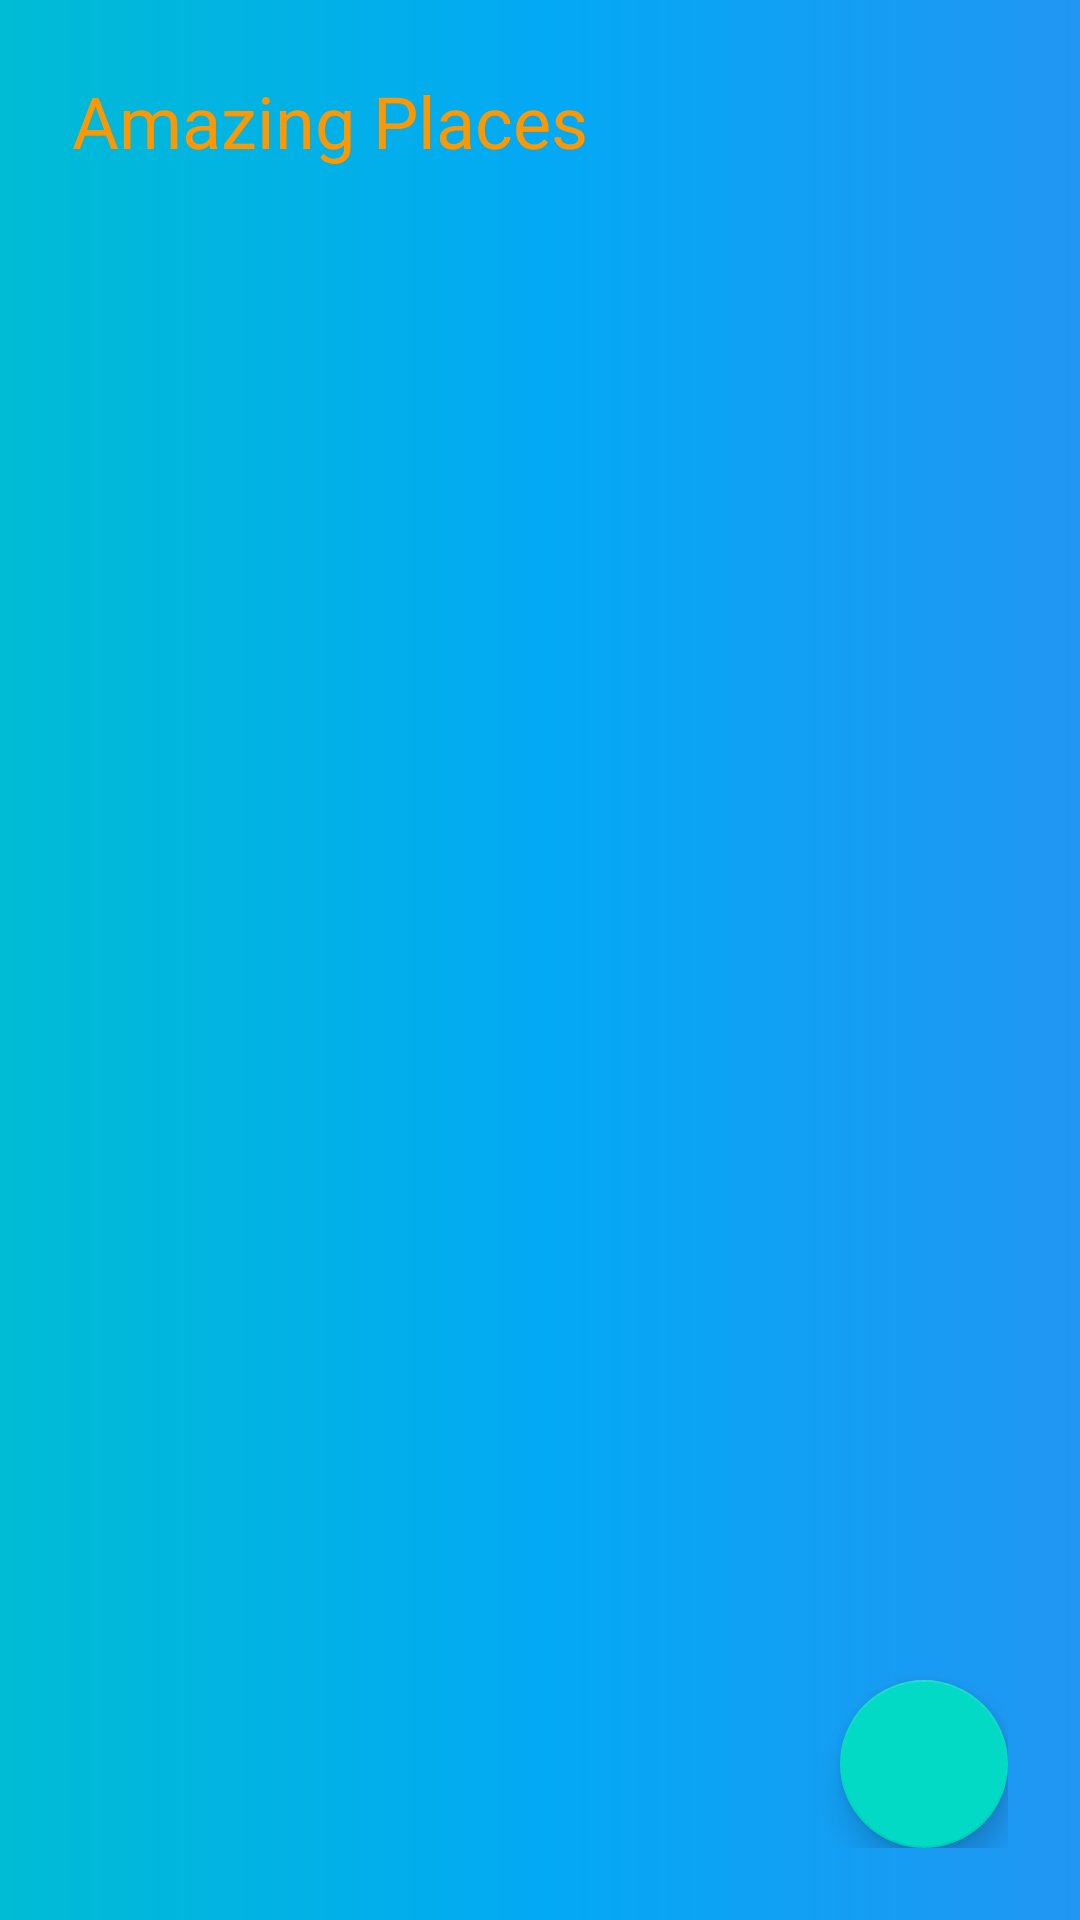

Here is an Android app screen rendered from its layout file. Give the layout XML and the strings, colors and styles it references.
<!-- AndroidManifest.xml: application theme Theme.TouristFriend -->
<!-- res/layout/activity_place.xml -->
<?xml version="1.0" encoding="utf-8"?>
<LinearLayout xmlns:android="http://schemas.android.com/apk/res/android"
    xmlns:app="http://schemas.android.com/apk/res-auto"
    xmlns:tools="http://schemas.android.com/tools"
    android:layout_width="match_parent"
    android:layout_height="match_parent"
    android:background="@drawable/gradient"
    android:orientation="vertical"
    android:padding="24dp"
    tools:context=".PlaceActivity">

        <TextView
            android:id="@+id/TitleId"
            android:layout_width="wrap_content"
            android:layout_height="wrap_content"
            android:fontFamily="@font/roboto_bold"
            android:text="Amazing Places"
            android:textColor="#FF9800"
            android:textSize="24dp"
            />

    <androidx.recyclerview.widget.RecyclerView
        android:id="@+id/recyclerViewId"
        android:layout_width="wrap_content"
        android:layout_height="wrap_content">

    </androidx.recyclerview.widget.RecyclerView>

    <RelativeLayout
        android:layout_width="match_parent"
        android:layout_height="wrap_content">

        <com.google.android.material.floatingactionbutton.FloatingActionButton
            android:id="@+id/addButtonId"
            android:layout_width="wrap_content"
            android:layout_height="wrap_content"
            android:src="@drawable/ic_add_white"
            android:layout_alignParentBottom="true"
            android:layout_alignParentEnd="true"
            />
    </RelativeLayout>

</LinearLayout>
<!-- resources referenced by this layout -->
<resources>
  <!-- drawable gradient (drawable) -->
  <?xml version="1.0" encoding="utf-8"?>
  <shape xmlns:android="http://schemas.android.com/apk/res/android"
      android:shape="rectangle">
      <gradient
          android:startColor="#00BCD4"
          android:centerColor="#03A9F4"
          android:endColor="#2196F3"
          android:angle="0"/>
      <corners
          android:radius="0dp"/>
  </shape>
  <style name="Theme.TouristFriend" parent="Theme.MaterialComponents.DayNight.DarkActionBar">
          
          <item name="colorPrimary">@color/purple_500</item>
          <item name="colorPrimaryVariant">@color/purple_700</item>
          <item name="colorOnPrimary">@color/white</item>
          
          <item name="colorSecondary">@color/teal_200</item>
          <item name="colorSecondaryVariant">@color/teal_700</item>
          <item name="colorOnSecondary">@color/black</item>
          
          <item name="android:statusBarColor" tools:targetApi="l">?attr/colorPrimaryVariant</item>
          
      </style>
  <!-- not gathered from this repository: default colours our renderer supplied (Android Studio template values) -->
  <color name="purple_500">#FF6200EE</color>
  <color name="purple_700">#FF3700B3</color>
  <color name="teal_200">#FF03DAC5</color>
  <color name="teal_700">#FF018786</color>
  <color name="black">#FF000000</color>
  <color name="white">#FFFFFFFF</color>
</resources>
